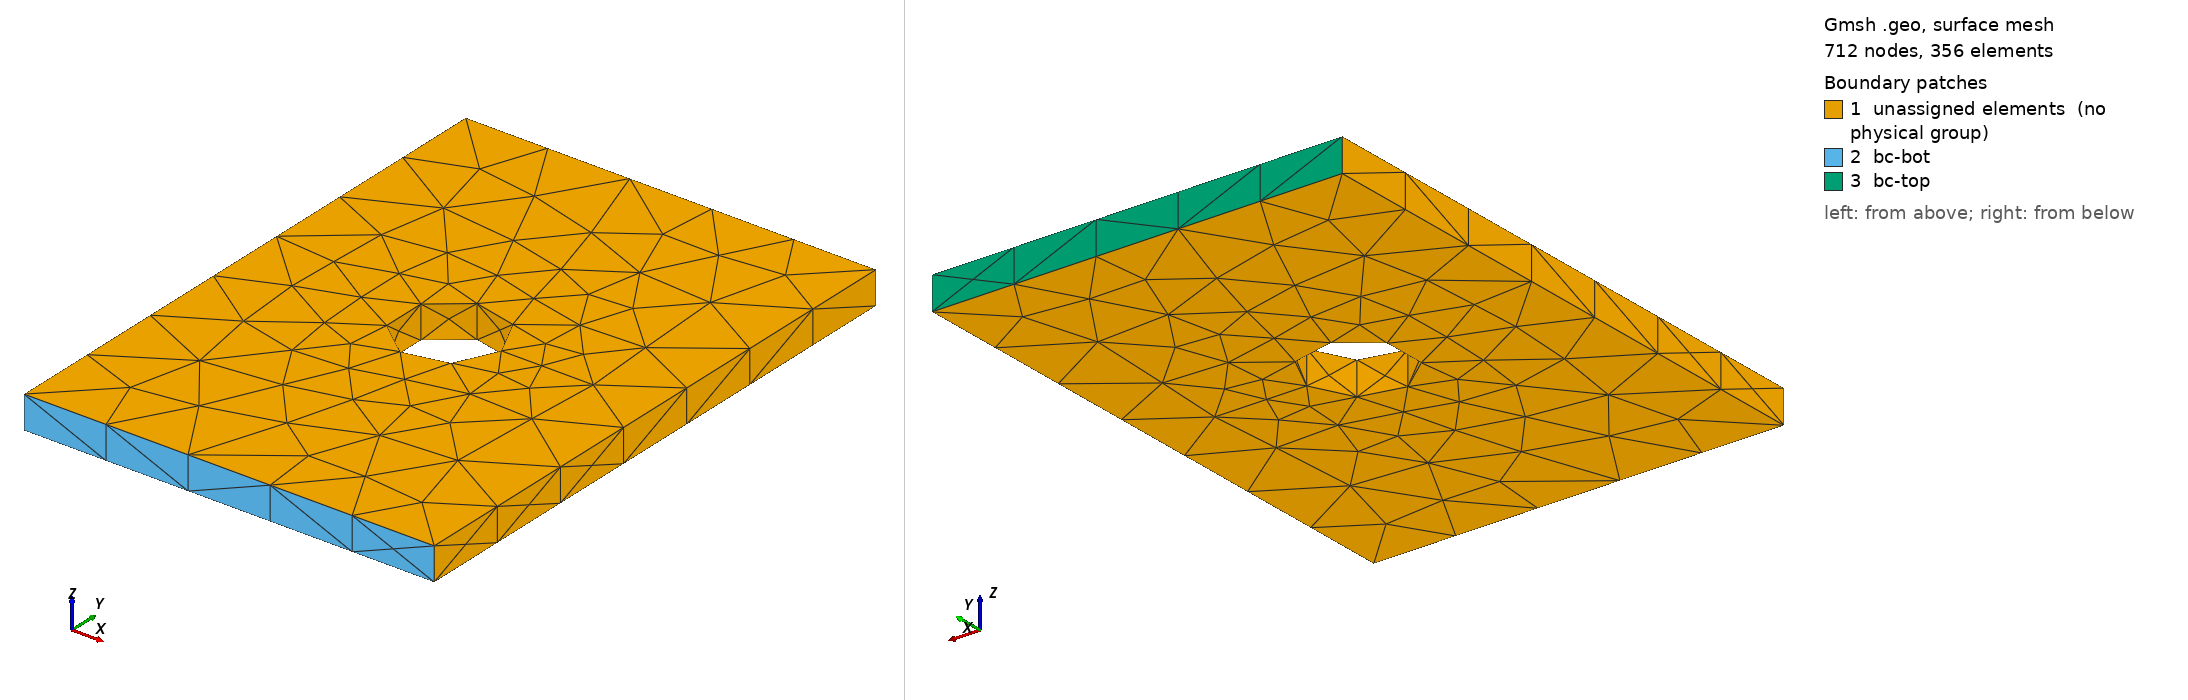

Gmsh geometry script, surface-meshed: 712 nodes, 356 surface elements. Boundary patches (legend numbers): 1 unassigned elements (no physical group), 2 bc-bot, 3 bc-top. Left view from above one corner, right view from below the opposite corner. Legend entries are the model's physical surfaces; 'unassigned elements' are surfaces in no physical group. The drawing asked Gmsh for element sizes between 1% and 20% of the model's largest extent; the script's own settings can give other sizes.

=== platewithhole_tet10.geo (drawn) ===
SetFactory("OpenCASCADE");
General.Terminal = 0;
plate_width = 0.025;
plate_height = 0.035;
plate_thick = 0.002;
hole_rad = plate_width / 8;
hole_loc_x = plate_width / 2;
hole_loc_y = plate_height / 2;

v1 = newv; Box(v1) = {0, 0, 0, plate_width, plate_height, plate_thick};
v2 = newv;
Cylinder(v2) = {
    hole_loc_x, hole_loc_y, -0.001, 0, 0, plate_thick + 0.002, hole_rad, 2 * Pi
};
BooleanDifference{ Volume{v1}; Delete; }{ Volume{v2}; Delete; }

MeshSize{ PointsOf{ Volume{:}; } } = 0.005;
tol = 1e-4;

ps_top() = Surface In BoundingBox{
    -tol, plate_height - tol, -tol,
    plate_width + tol, plate_height + tol, plate_thick + tol};
Physical Surface("bc-top") = {ps_top()};

ps_bot() = Surface In BoundingBox{
    -tol, -tol, -tol,
    plate_width + tol, tol, plate_thick + tol};
Physical Surface("bc-bot") = {ps_bot()};
Physical Volume("vol") = {Volume{:}};

Mesh.ElementOrder = 2;
Mesh.SecondOrderLinear = 0;
Mesh.HighOrderOptimize = 1;
Mesh 3;
